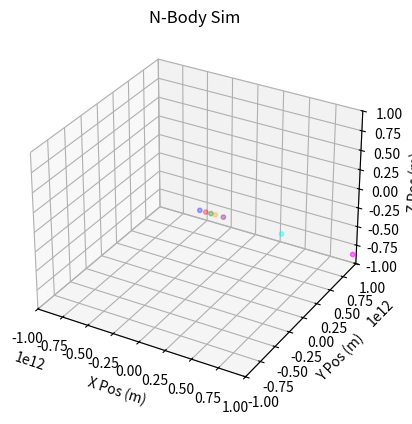

This chart was generated by the following Python code:
import matplotlib.pyplot as plt
import numpy as np
import matplotlib.animation as animation
from mpl_toolkits.mplot3d import Axes3D

G = 6.6743e-11
dt = 24 * 36000
steps = 100
colours = [
    'blue', 'red', 'green', 'orange', 'purple', 'cyan', 'magenta',
    'yellow', 'pink', 'lime', 'teal', 'coral', 'navy'
]
# initial values
# could add UI for this in future
#Sun, mercury, venus, earth, mars, jupiter, saturn, uranus, pluto
#mass (kg)
#1.989e30, 3.3e23, 4.87e24, 5.97e24, 6.42e23, 1.90e27, 5.68e26, 8.68e25, 1.02e26
#vel (m/s)
#0, 4.787e4, 3.502e4, 2.978e4, 2.407e4, 1.307e4, 9.690e3, 6.810e3, 5.430e3
#distance from sun (m)
#0, 5.79e10, 1.08e11, 1.50e11, 2.28e11, 7.78e11, 1.43e12, 2.87e12, 4.50e12
masses = np.array([1.989e30,3.3e23, 4.87e24, 5.97e24, 6.42e23, 1.90e27, 5.68e26, 8.68e25, 1.02e26], dtype=np.float64)
velocities = np.array([[0,0,0], [0, 4.787e4,0], [0,3.502e4,0], [0,2.978e4,0], [0,2.407e4,0], [0,1.307e4,0], [0,9.690e3,0], [0,6.810e3,0], [0,5.430e3,0]], dtype=np.float64)
positions = np.array([[0,0,0], [5.79e10, 0,0], [1.08e11, 0,0], [1.50e11, 0,0], [2.28e11, 0,0], [7.78e11, 0,0], [1.43e12, 0,0], [2.87e12, 0,0],[4.50e12, 0,0]], dtype=np.float64)


num_masses = len(masses)
trail_length = 100
trails = [np.zeros((trail_length, 3), dtype=np.float64) for _ in range(num_masses)]
# Euler method
def forces_calc(positions, masses):
    forces = np.zeros_like(positions, dtype=np.float64)
    for i in range(num_masses):
        for j in range(num_masses):
            if i != j:
                r_ij = positions[j] - positions[i]  # vector between i and j
                dist = np.linalg.norm(r_ij)         # distance of vector
                if dist > 0:
                    forces[i] += G * masses[i] * masses[j] / dist**3 * r_ij
    return forces

def update_pos_vel(positions, velocities, masses):
    forces = forces_calc(positions, masses)
    velocities += (forces / masses[:,None]) * dt
    positions += velocities * dt
    return positions, velocities



#plot in matplotlib

fig = plt.figure()
ax = fig.add_subplot(111,projection='3d')

scat = ax.scatter(positions[:,0], positions[:,1], positions[:,2], c=colours[:len(masses)], s=10)
lines = [ax.plot([], [], [], color=colours[i])[0] for i in range(num_masses)]

ax.set_xlim(-1e12, 1e12)
ax.set_ylim(-1e12, 1e12)
ax.set_zlim(-1e12, 1e12)
ax.set_xlabel('X Pos (m)')
ax.set_ylabel('Y Pos (m)')
ax.set_zlabel('Z Pos (m)')
ax.set_title('N-Body Sim')


def update(frame):
    global positions, velocities, trails
    positions, velocities = update_pos_vel(positions, velocities, masses)
    scat._offsets3d = (positions[:,0],positions[:,1],positions[:,2])
    for i in range(num_masses):
        trails[i] = np.vstack((trails[i][1:], positions[i]))
        lines[i].set_data(trails[i][:, 0], trails[i][:, 1])
        lines[i].set_3d_properties(trails[i][:, 2])
    return scat, *lines

ani = animation.FuncAnimation(fig, update, frames=steps, interval=50, blit=False)
plt.show()